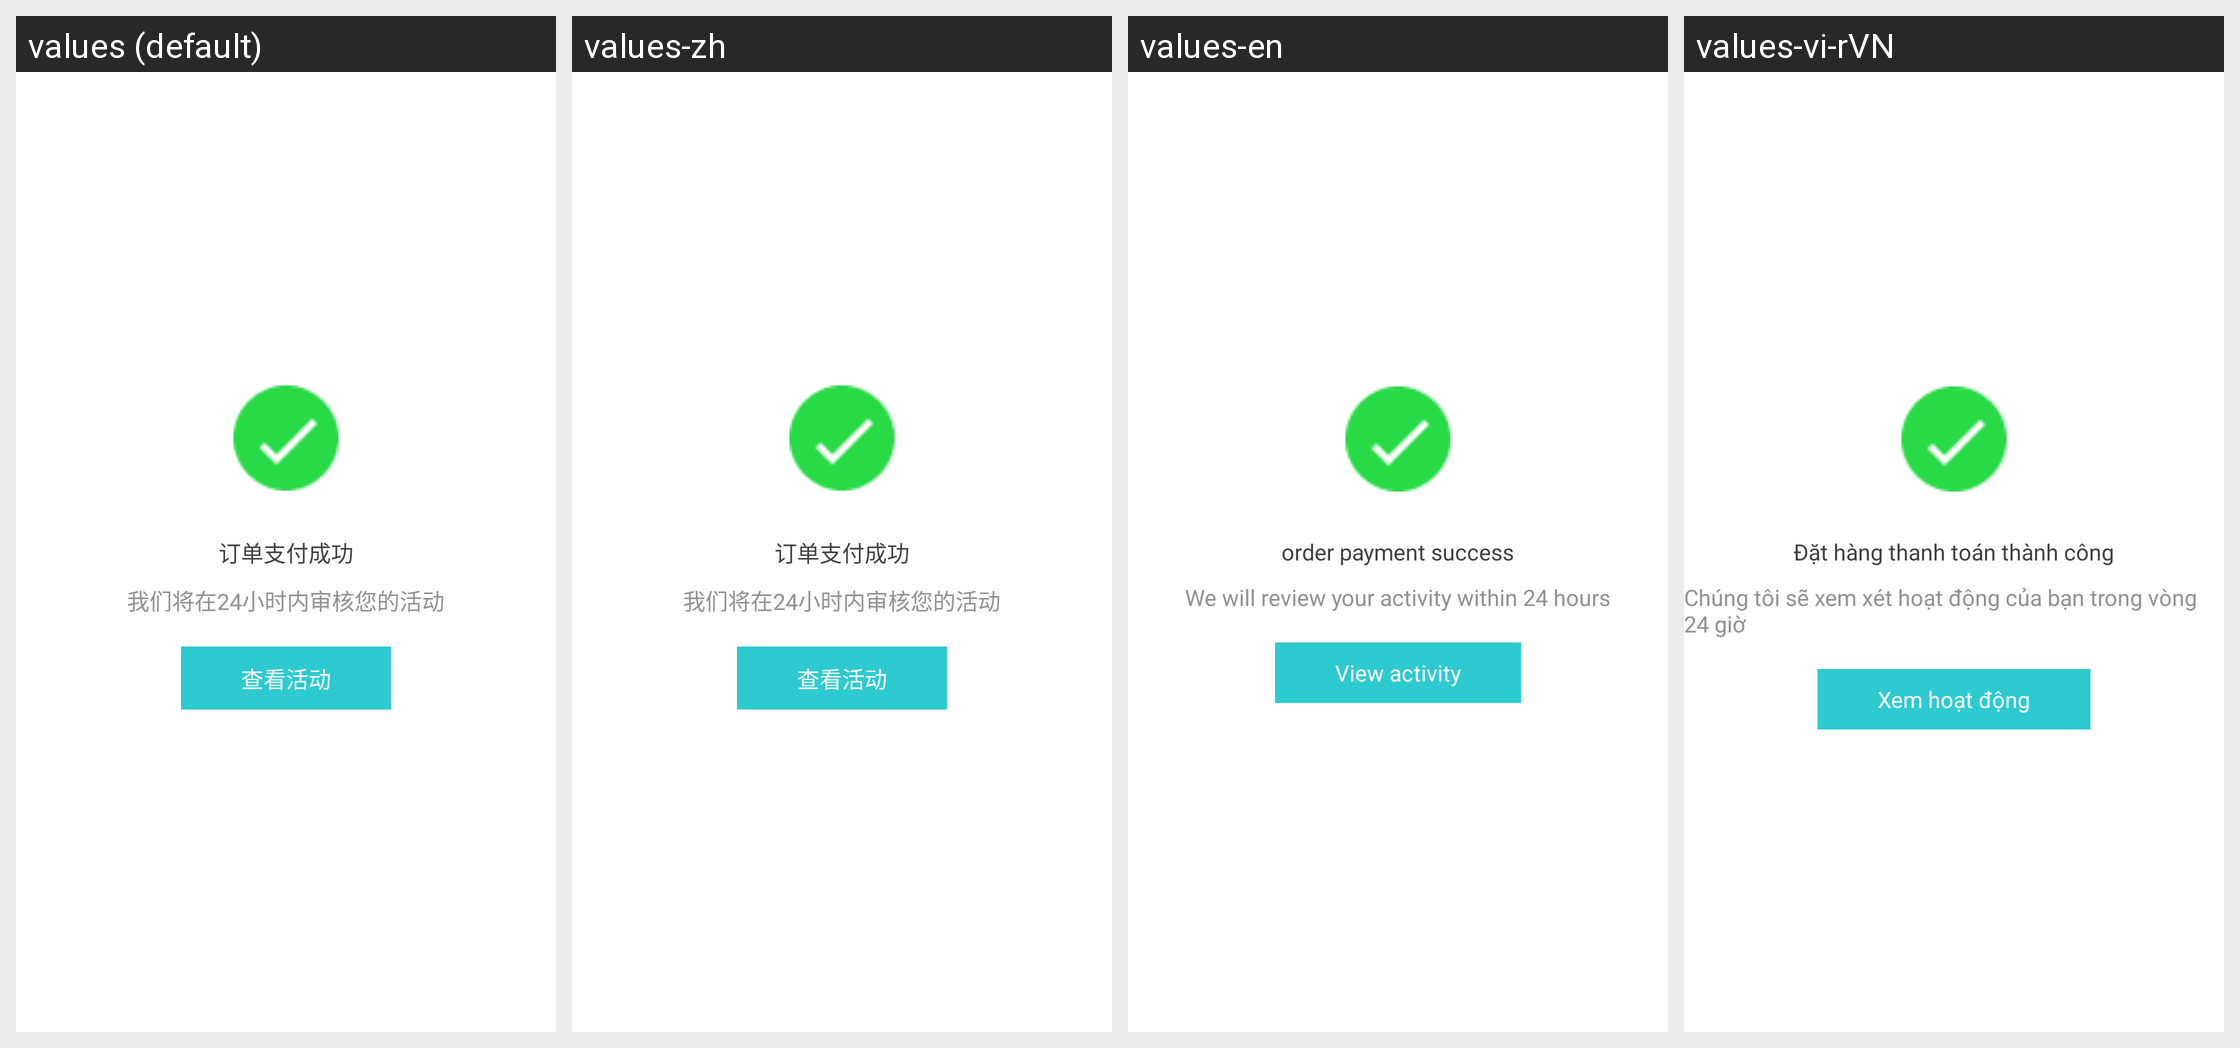

The same Android screen rendered under several of its app's locales, left to right. List the strings drawn on it with the default value and each locale's translation.
Android screen res/layout/activity_order_pay_success.xml rendered under 4 locales, left to right: values (default), values-zh, values-en, values-vi-rVN. Device: Nexus 5 (rendered at 1080×1920; each locale shown at half size, 540×960, under a caption strip naming it); theme AppTheme.
Other locales in the repository, not shown: values-ko.
Strings drawn on this screen, with the default value and each locale's value (text and hints the layout hard-codes, and strings that could not be matched under every locale, appear in the picture but are not listed):

order_pay_success
  values: 订单支付成功
  values-zh: 订单支付成功
  values-en: order payment success
  values-vi-rVN: Đặt hàng thanh toán thành công

we_check_it_in_24hours
  values: 我们将在24小时内审核您的活动
  values-zh: 我们将在24小时内审核您的活动
  values-en: We will review your activity within 24 hours
  values-vi-rVN: Chúng tôi sẽ xem xét hoạt động của bạn trong vòng 24 giờ

look_activity
  values: 查看活动
  values-zh: 查看活动
  values-en: View activity
  values-vi-rVN: Xem hoạt động
